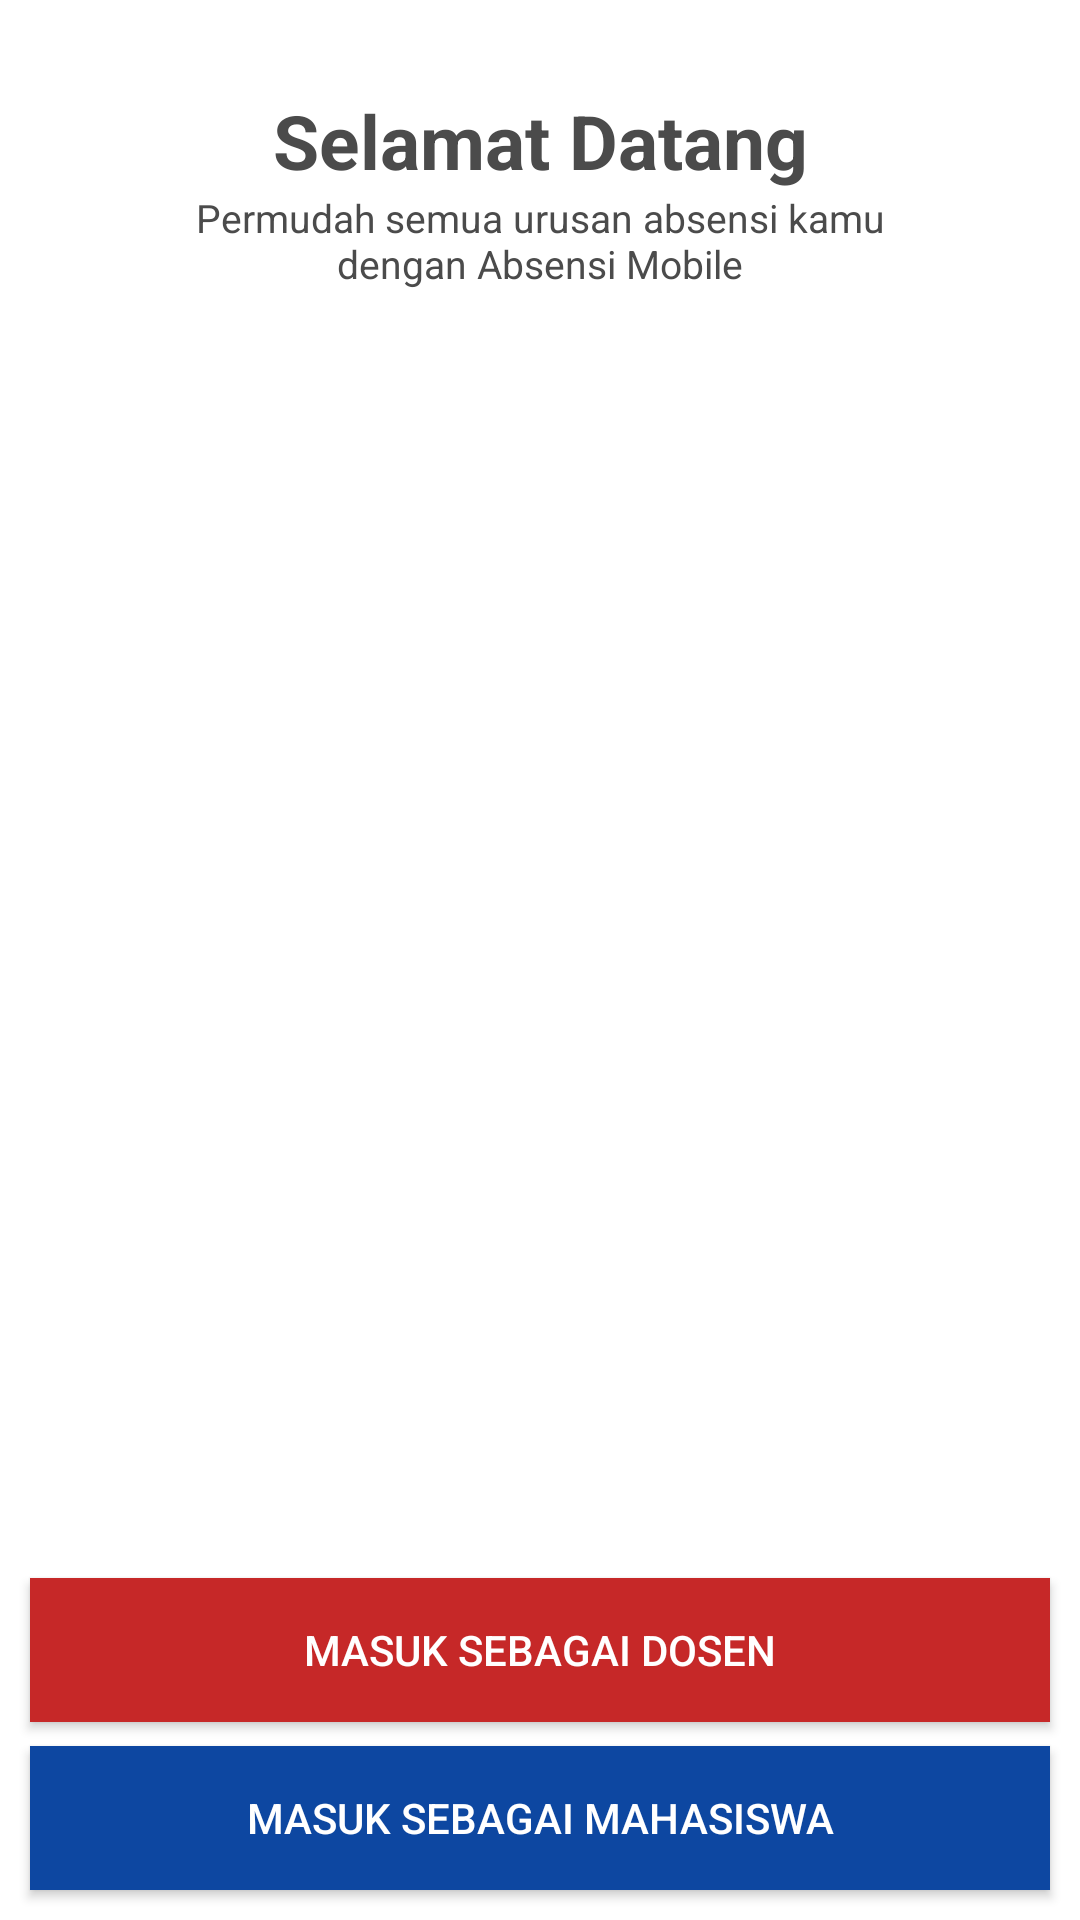

This screen was rendered from an Android layout file. Write that file and the resources it references.
<!-- AndroidManifest.xml: application theme AppTheme -->
<!-- res/layout/welcome.xml -->
<?xml version="1.0" encoding="utf-8"?>
<androidx.constraintlayout.widget.ConstraintLayout xmlns:android="http://schemas.android.com/apk/res/android"
    android:layout_width="match_parent"
    android:layout_height="match_parent"
    android:background="@color/colorWhite"
    xmlns:app="http://schemas.android.com/apk/res-auto">

    <TextView
        android:layout_width="wrap_content"
        android:layout_height="wrap_content"
        android:text="Selamat Datang"
        app:layout_constraintTop_toTopOf="parent"
        app:layout_constraintStart_toStartOf="parent"
        app:layout_constraintEnd_toEndOf="parent"
        android:id="@+id/a"
        android:textColor="@color/colorText"
        android:textStyle="bold"
        android:textSize="25dp"
        android:layout_marginTop="30dp"/>

    <TextView
        android:layout_width="250dp"
        android:layout_height="wrap_content"
        android:text="Permudah semua urusan absensi kamu dengan Absensi Mobile"
        app:layout_constraintTop_toBottomOf="@id/a"
        app:layout_constraintStart_toStartOf="parent"
        app:layout_constraintEnd_toEndOf="parent"
        android:id="@+id/b"
        android:gravity="center"
        android:textColor="@color/colorText"
        android:textSize="13dp"/>

    <Button
        android:layout_width="match_parent"
        android:layout_height="wrap_content"
        app:layout_constraintBottom_toTopOf="@id/masukmahasiswa"
        app:layout_constraintStart_toStartOf="parent"
        app:layout_constraintEnd_toEndOf="parent"
        android:layout_marginHorizontal="10dp"
        android:layout_marginBottom="8dp"
        android:id="@+id/masukdosen"
        android:text="Masuk sebagai dosen"
        android:background="@color/colorRed"
        android:textColor="@color/colorWhite"/>

    <Button
        android:layout_marginBottom="10dp"
        android:layout_marginHorizontal="10dp"
        app:layout_constraintStart_toStartOf="parent"
        app:layout_constraintEnd_toEndOf="parent"
        android:layout_width="match_parent"
        android:layout_height="wrap_content"
        app:layout_constraintBottom_toBottomOf="parent"
        android:id="@+id/masukmahasiswa"
        android:text="Masuk sebagai mahasiswa"
        android:background="@color/colorBlue"
        android:textColor="@color/colorWhite"/>

</androidx.constraintlayout.widget.ConstraintLayout>
<!-- resources referenced by this layout -->
<resources>
  <color name="colorBlue">#0D47A1</color>
  <color name="colorRed">#C62828</color>
  <color name="colorText">#4B4B4B</color>
  <color name="colorWhite">#ffffff</color>
  <style name="AppTheme" parent="Theme.AppCompat.Light.NoActionBar">
          
          <item name="colorPrimary">@color/colorPrimary</item>
          <item name="colorPrimaryDark">@color/colorPrimaryDark</item>
          <item name="colorAccent">@color/colorAccent</item>
          <item name="android:windowLightStatusBar">true</item>
          <item name="android:statusBarColor">@color/colorWhite</item>
      </style>
  <color name="colorPrimary">#008577</color>
  <color name="colorPrimaryDark">#00574B</color>
  <color name="colorAccent">#D81B60</color>
</resources>
